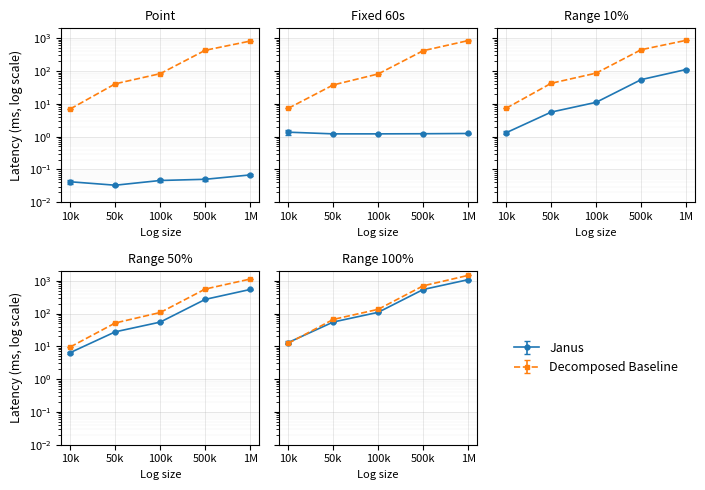

Python code for this plot:
#!/usr/bin/env python3
"""
Parse a LaTeX table containing mean \pm standard deviation values and generate
a deterministic 5-panel historical-access latency figure.

Outputs:
  - historical_access_latency_5panel_shared_yaxis.pdf
  - historical_access_latency_5panel_shared_yaxis.png
  - historical_access_latency_parsed.csv

Run:
  python plot_historical_access_latency.py
"""

from __future__ import annotations

import re
from pathlib import Path

import matplotlib.pyplot as plt
import numpy as np
import pandas as pd


LATEX_TABLE = r"""
\begin{table}[t]
\centering
\caption{Historical access latency inside the hybrid benchmark. Values are mean $\pm$ standard deviation in ms.}
\label{tab:historical-access-scaling}
\scriptsize
\begin{tabular}{llrrrrr}
\toprule
Query & System & 10k & 50k & 100k & 500k & 1M \\
\midrule
Point & Janus & $0.042\pm0.006$ & $0.033\pm0.001$ & $0.046\pm0.006$ & $0.050\pm0.006$ & $0.068\pm0.004$ \\
Point & Oxigraph & $6.988\pm0.091$ & $40.722\pm0.587$ & $83.136\pm0.870$ & $429.221\pm5.237$ & $818.002\pm8.683$ \\
Fixed 60s & Janus & $1.366\pm0.217$ & $1.213\pm0.026$ & $1.213\pm0.031$ & $1.224\pm0.029$ & $1.247\pm0.060$ \\
Fixed 60s & Oxigraph & $7.292\pm0.060$ & $37.617\pm0.204$ & $81.432\pm0.547$ & $416.478\pm2.053$ & $845.388\pm6.130$ \\
Range 10\% & Janus & $1.313\pm0.125$ & $5.589\pm0.083$ & $11.103\pm0.086$ & $54.602\pm0.268$ & $111.088\pm2.654$ \\
Range 10\% & Oxigraph & $7.323\pm0.063$ & $42.236\pm0.235$ & $86.156\pm0.540$ & $445.541\pm3.121$ & $860.690\pm4.201$ \\
Range 50\% & Janus & $6.437\pm0.501$ & $27.670\pm0.144$ & $54.777\pm0.250$ & $269.867\pm0.794$ & $541.342\pm6.438$ \\
Range 50\% & Oxigraph & $9.560\pm0.117$ & $51.502\pm0.236$ & $107.374\pm0.597$ & $557.400\pm3.166$ & $1125.296\pm5.510$ \\
Range 100\% & Janus & $13.023\pm1.286$ & $55.007\pm0.467$ & $108.847\pm0.343$ & $538.963\pm1.464$ & $1075.730\pm2.685$ \\
Range 100\% & Oxigraph & $12.331\pm0.156$ & $66.026\pm0.483$ & $134.321\pm1.565$ & $698.019\pm2.919$ & $1454.357\pm8.035$ \\
\bottomrule
\end{tabular}
\end{table}
"""


QUERY_ORDER = ["Point", "Fixed 60s", "Range 10%", "Range 50%", "Range 100%"]
SYSTEM_ORDER = ["Janus", "Oxigraph"]
SIZE_ORDER = ["10k", "50k", "100k", "500k", "1M"]
SYSTEM_DISPLAY_NAMES = {
    "Janus": "Janus",
    "Oxigraph": "Decomposed Baseline",
}


def clean_latex_label(text: str) -> str:
    """Normalize simple LaTeX escapes used in row labels."""
    return (
        text.strip()
        .replace(r"\%", "%")
        .replace(r"\_", "_")
        .replace(r"\ ", " ")
    )


def parse_mean_std(cell: str) -> tuple[float, float]:
    """
    Parse a LaTeX table cell of the form:
      $0.042\\pm0.006$

    Also accepts:
      0.042\\pm0.006
      0.042 \\pm 0.006
      0.042±0.006
    """
    normalized = (
        cell.strip()
        .replace("$", "")
        .replace(r"\,", "")
        .replace(" ", "")
    )

    match = re.fullmatch(
        r"([-+]?\d+(?:\.\d+)?)"
        r"(?:\\pm|±)"
        r"([-+]?\d+(?:\.\d+)?)",
        normalized,
    )

    if match is None:
        raise ValueError(f"Could not parse mean/std cell: {cell!r}")

    mean = float(match.group(1))
    std = float(match.group(2))
    return mean, std


def extract_rows_between_rules(latex_table: str) -> list[str]:
    """Extract table rows between \\midrule and \\bottomrule."""
    match = re.search(
        r"\\midrule(?P<body>.*?)\\bottomrule",
        latex_table,
        flags=re.DOTALL,
    )

    if match is None:
        raise ValueError("Could not find table body between \\midrule and \\bottomrule.")

    body = match.group("body")
    rows = []

    for raw_row in body.split(r"\\"):
        row = raw_row.strip()

        if not row:
            continue

        if row.startswith(r"\midrule") or row.startswith(r"\bottomrule"):
            continue

        rows.append(row)

    return rows


def latex_table_to_dataframe(latex_table: str) -> pd.DataFrame:
    """Convert the LaTeX table into a tidy dataframe."""
    records: list[dict[str, object]] = []

    for row in extract_rows_between_rules(latex_table):
        parts = [part.strip() for part in row.split("&")]

        expected_columns = 2 + len(SIZE_ORDER)
        if len(parts) != expected_columns:
            raise ValueError(
                f"Expected {expected_columns} columns, found {len(parts)} in row:\n{row}"
            )

        query = clean_latex_label(parts[0])
        system = clean_latex_label(parts[1])

        for size, cell in zip(SIZE_ORDER, parts[2:]):
            mean, std = parse_mean_std(cell)

            records.append(
                {
                    "query": query,
                    "system": system,
                    "size": size,
                    "mean_ms": mean,
                    "std_ms": std,
                }
            )

    df = pd.DataFrame.from_records(records)

    expected_rows = len(QUERY_ORDER) * len(SYSTEM_ORDER) * len(SIZE_ORDER)
    if len(df) != expected_rows:
        raise ValueError(f"Expected {expected_rows} parsed rows, found {len(df)}.")

    validate_dataframe(df)
    return df


def validate_dataframe(df: pd.DataFrame) -> None:
    """Fail loudly if the parsed table is incomplete or malformed."""
    required_columns = {"query", "system", "size", "mean_ms", "std_ms"}
    missing_columns = required_columns - set(df.columns)

    if missing_columns:
        raise ValueError(f"Missing required columns: {sorted(missing_columns)}")

    parsed_queries = set(df["query"])
    parsed_systems = set(df["system"])
    parsed_sizes = set(df["size"])

    if parsed_queries != set(QUERY_ORDER):
        raise ValueError(
            f"Unexpected query labels.\n"
            f"Expected: {QUERY_ORDER}\n"
            f"Found: {sorted(parsed_queries)}"
        )

    if parsed_systems != set(SYSTEM_ORDER):
        raise ValueError(
            f"Unexpected system labels.\n"
            f"Expected: {SYSTEM_ORDER}\n"
            f"Found: {sorted(parsed_systems)}"
        )

    if parsed_sizes != set(SIZE_ORDER):
        raise ValueError(
            f"Unexpected size labels.\n"
            f"Expected: {SIZE_ORDER}\n"
            f"Found: {sorted(parsed_sizes)}"
        )

    for query in QUERY_ORDER:
        for system in SYSTEM_ORDER:
            subset = df[(df["query"] == query) & (df["system"] == system)]

            if len(subset) != len(SIZE_ORDER):
                raise ValueError(
                    f"Expected {len(SIZE_ORDER)} values for {query}/{system}, "
                    f"found {len(subset)}."
                )

    if (df["mean_ms"] <= 0).any():
        raise ValueError("All mean latency values must be positive for log-scale plotting.")

    if (df["std_ms"] < 0).any():
        raise ValueError("Standard deviation values must be non-negative.")


def plot_shared_yaxis_figure(
    df: pd.DataFrame,
    output_prefix: str = "historical_access_latency_5panel_shared_yaxis",
) -> None:
    """
    Plot five access patterns in a 2x3 panel layout.

    The sixth panel is reserved for the legend.
    All panels use the same logarithmic y-axis range for fair comparison.
    """
    x = np.arange(len(SIZE_ORDER))

    fig, axes = plt.subplots(
        2,
        3,
        figsize=(7.2, 5.0),
        sharex=False,
        sharey=True,
    )

    axes = axes.flatten()
    handles = []
    labels = []

    for ax, query in zip(axes[:5], QUERY_ORDER):
        for system in SYSTEM_ORDER:
            subset = (
                df[(df["query"] == query) & (df["system"] == system)]
                .set_index("size")
                .loc[SIZE_ORDER]
                .reset_index()
            )

            linestyle = "-" if system == "Janus" else "--"
            marker = "o" if system == "Janus" else "s"

            handle = ax.errorbar(
                x,
                subset["mean_ms"].to_numpy(),
                yerr=subset["std_ms"].to_numpy(),
                marker=marker,
                linestyle=linestyle,
                linewidth=1.2,
                markersize=3.5,
                capsize=2,
                label=SYSTEM_DISPLAY_NAMES[system],
            )

            if query == QUERY_ORDER[0]:
                handles.append(handle)
                labels.append(SYSTEM_DISPLAY_NAMES[system])

        ax.set_title(query, fontsize=9)
        ax.set_yscale("log")
        ax.set_ylim(0.01, 2000)
        ax.set_xticks(x)
        ax.set_xticklabels(SIZE_ORDER, fontsize=8)
        ax.set_xlabel("Log size", fontsize=8)
        ax.tick_params(axis="x", labelsize=8, labelbottom=True)
        ax.tick_params(axis="y", labelsize=8)
        ax.grid(True, which="major", linewidth=0.4, alpha=0.5)
        ax.grid(True, which="minor", linewidth=0.25, alpha=0.25)

    axes[0].set_ylabel("Latency (ms, log scale)", fontsize=9)
    axes[3].set_ylabel("Latency (ms, log scale)", fontsize=9)

    axes[5].axis("off")
    axes[5].legend(handles, labels, loc="center", frameon=False, fontsize=9)

    plt.tight_layout()

    output_pdf = Path(f"{output_prefix}.pdf")
    output_png = Path(f"{output_prefix}.png")

    fig.savefig(output_pdf, bbox_inches="tight")
    fig.savefig(output_png, dpi=300, bbox_inches="tight")
    plt.close(fig)

    print(f"Wrote {output_pdf}")
    print(f"Wrote {output_png}")


def main() -> None:
    df = latex_table_to_dataframe(LATEX_TABLE)

    csv_path = Path("historical_access_latency_parsed.csv")
    df.to_csv(csv_path, index=False)
    print(f"Wrote {csv_path}")

    plot_shared_yaxis_figure(df)

    print("\nParsed values:")
    print(df.to_string(index=False))


if __name__ == "__main__":
    main()
